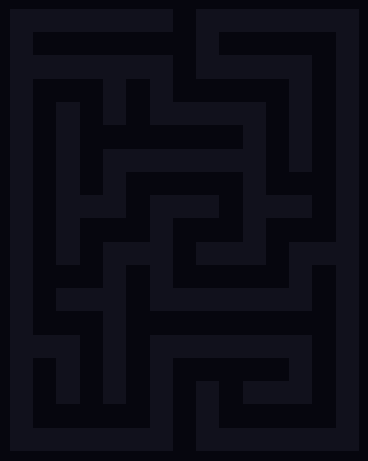

Recreate this plot in Python. (Note: this script raises an exception after producing the figure.)
import numpy as np
import matplotlib.pyplot as plt
import matplotlib.animation as animation
from matplotlib.colors import LinearSegmentedColormap
import random

# --- 1. RANDOM MAZE GENERATION (Recursive Backtracker / DFS) ---
def generate_maze(cell_rows=9, cell_cols=7, seed=None):
    """Build a guaranteed-solvable maze on a (2N+1)x(2M+1) grid."""
    if seed is not None:
        random.seed(seed)

    grid_rows = 2 * cell_rows + 1
    grid_cols = 2 * cell_cols + 1

    # Start with every cell walled off
    maze = np.ones((grid_rows, grid_cols), dtype=int)
    visited = np.zeros((cell_rows, cell_cols), dtype=bool)

    def cell_to_grid(r, c):
        return (2 * r + 1, 2 * c + 1)

    # --- DFS carve ---
    start_cell = (0, 0)
    visited[start_cell] = True
    gr, gc = cell_to_grid(*start_cell)
    maze[gr, gc] = 0
    stack = [start_cell]

    while stack:
        r, c = stack[-1]
        neighbors = []
        for dr, dc in [(-1, 0), (1, 0), (0, -1), (0, 1)]:
            nr, nc = r + dr, c + dc
            if 0 <= nr < cell_rows and 0 <= nc < cell_cols and not visited[nr, nc]:
                neighbors.append((nr, nc))

        if neighbors:
            nr, nc = random.choice(neighbors)
            # Remove the wall between current and chosen neighbour
            maze[2 * r + 1 + (nr - r), 2 * c + 1 + (nc - c)] = 0
            maze[cell_to_grid(nr, nc)] = 0
            visited[nr, nc] = True
            stack.append((nr, nc))
        else:
            stack.pop()

    # Punch entrance (bottom-centre) and exit (top-centre)
    entrance_gc = 2 * (cell_cols // 2) + 1
    exit_gc     = 2 * (cell_cols // 2) + 1
    maze[grid_rows - 1, entrance_gc] = 0
    maze[0, exit_gc] = 0

    start_pos = (grid_rows - 1, entrance_gc)
    end_pos   = (0, exit_gc)
    return maze, start_pos, end_pos


print("Generating random maze...")
maze, start_pos, end_pos = generate_maze(cell_rows=9, cell_cols=7)
rows, cols = maze.shape
print(f"  Grid size: {rows}x{cols}  |  Start: {start_pos}  |  Exit: {end_pos}")

# --- 2. HEAT-DIFFUSION SOLVER (Laplacian) ---
V = np.zeros((rows, cols))
path_mask = (maze == 0)
history = []
iterations = 4000

print("Running Laplacian heat diffusion...")
for i in range(iterations):
    if i % 40 == 0:
        history.append(V.copy())

    V_new = V.copy()

    V_up    = np.roll(V, 1, axis=0)
    V_down  = np.roll(V, -1, axis=0)
    V_left  = np.roll(V, 1, axis=1)
    V_right = np.roll(V, -1, axis=1)

    mask_up    = np.roll(path_mask, 1, axis=0)
    mask_down  = np.roll(path_mask, -1, axis=0)
    mask_left  = np.roll(path_mask, 1, axis=1)
    mask_right = np.roll(path_mask, -1, axis=1)

    mask_up[0, :]    = False
    mask_down[-1, :] = False
    mask_left[:, 0]  = False
    mask_right[:, -1] = False

    sum_V = (V_up * mask_up + V_down * mask_down
             + V_left * mask_left + V_right * mask_right)
    count = (mask_up.astype(int) + mask_down.astype(int)
             + mask_left.astype(int) + mask_right.astype(int))

    valid = path_mask & (count > 0)
    V_new[valid] = sum_V[valid] / count[valid]

    V_new[end_pos]   = 0.0
    V_new[start_pos] = 100.0
    V = V_new

history.append(V.copy())

# --- 3. GRADIENT-DESCENT PATHFINDER ---
print("Tracing optimal path...")
path = [start_pos]
current = start_pos
visited_set = {start_pos}

while current != end_pos:
    r, c = current
    best_step = current
    lowest_temp = V[current]

    for nr, nc in [(r - 1, c), (r + 1, c), (r, c - 1), (r, c + 1)]:
        if (0 <= nr < rows and 0 <= nc < cols
                and path_mask[nr, nc] and (nr, nc) not in visited_set):
            if V[nr, nc] < lowest_temp:
                lowest_temp = V[nr, nc]
                best_step = (nr, nc)

    if best_step == current:
        print("Error: Pathfinder stuck!")
        break

    visited_set.add(best_step)
    path.append(best_step)
    current = best_step

print(f"  Path length: {len(path)} steps")

# --- 4. ENHANCED VIDEO RENDERING ---
print("Rendering video...")

fig, ax = plt.subplots(figsize=(4.5, 8))
fig.patch.set_facecolor('#06060e')
ax.set_facecolor('#06060e')
ax.set_xticks([])
ax.set_yticks([])
for spine in ax.spines.values():
    spine.set_visible(False)
ax.set_xlim(-0.5, cols - 0.5)
ax.set_ylim(rows - 0.5, -0.5)

# ---- Colour maps ----
# Heat: dark → deep purple → magenta → amber → white-hot
heat_cmap = LinearSegmentedColormap.from_list('heat', [
    '#06060e', '#1b0530', '#3d0a66', '#7b2d8e',
    '#c2185b', '#ff6f00', '#ffca28', '#fff9e6',
], N=256)


def get_rgb_frame(V_frame):
    norm_V = np.clip(V_frame / 100.0, 0, 1)
    colored = heat_cmap(norm_V)[:, :, :3]

    out = np.zeros((rows, cols, 3))
    out[~path_mask] = [0.07, 0.07, 0.11]   # dark walls
    out[path_mask]  = colored[path_mask]
    return out


img = ax.imshow(get_rgb_frame(history[0]), interpolation='nearest', zorder=0)

# ---- Glow-layered solution path (outer bloom → bright core) ----
glow_specs = [
    {'color': '#00ffff', 'alpha': 0.04, 'lw': 14},
    {'color': '#00ffff', 'alpha': 0.08, 'lw': 10},
    {'color': '#00e5ff', 'alpha': 0.15, 'lw': 7},
    {'color': '#00e5ff', 'alpha': 0.30, 'lw': 4.5},
    {'color': '#80ffff', 'alpha': 0.60, 'lw': 2.8},
    {'color': '#ffffff', 'alpha': 0.92, 'lw': 1.2},
]
glow_lines = []
for spec in glow_specs:
    ln, = ax.plot([], [], color=spec['color'], alpha=spec['alpha'],
                  lw=spec['lw'], solid_capstyle='round',
                  solid_joinstyle='round', zorder=2)
    glow_lines.append(ln)

# ---- Start / Exit markers ----
start_dot, = ax.plot([], [], 'o', color='#00ff88', markersize=11, zorder=5,
                     markeredgecolor='white', markeredgewidth=1.5)
exit_star, = ax.plot([], [], '*', color='#ffdd00', markersize=16, zorder=5,
                     markeredgecolor='white', markeredgewidth=1.0)

# Pre-compute path coords
path_y, path_x = zip(*path)


def update(frame):
    # --- Phase 1: heat diffusion animation ---
    if frame < len(history):
        img.set_data(get_rgb_frame(history[frame]))
        for ln in glow_lines:
            ln.set_data([], [])
        start_dot.set_data([], [])
        exit_star.set_data([], [])
        return [img] + glow_lines + [start_dot, exit_star]

    # --- Phase 2: path drawing ---
    idx = min(frame - len(history), len(path) - 1)
    img.set_data(get_rgb_frame(history[-1]))

    xs = path_x[:idx + 1]
    ys = path_y[:idx + 1]
    for ln in glow_lines:
        ln.set_data(xs, ys)

    start_dot.set_data([start_pos[1]], [start_pos[0]])
    if idx >= len(path) - 1:
        exit_star.set_data([end_pos[1]], [end_pos[0]])
    else:
        exit_star.set_data([], [])

    return [img] + glow_lines + [start_dot, exit_star]


total_frames = len(history) + len(path) + 60   # +2 s pause at the end

ani = animation.FuncAnimation(fig, update, frames=total_frames,
                              interval=33, blit=True)

writer = animation.FFMpegWriter(fps=30, metadata={'artist': 'Wrench-Wise'},
                                bitrate=3000)
ani.save('laplacian_maze.mp4', writer=writer)

print("Done! Video saved as laplacian_maze.mp4")
